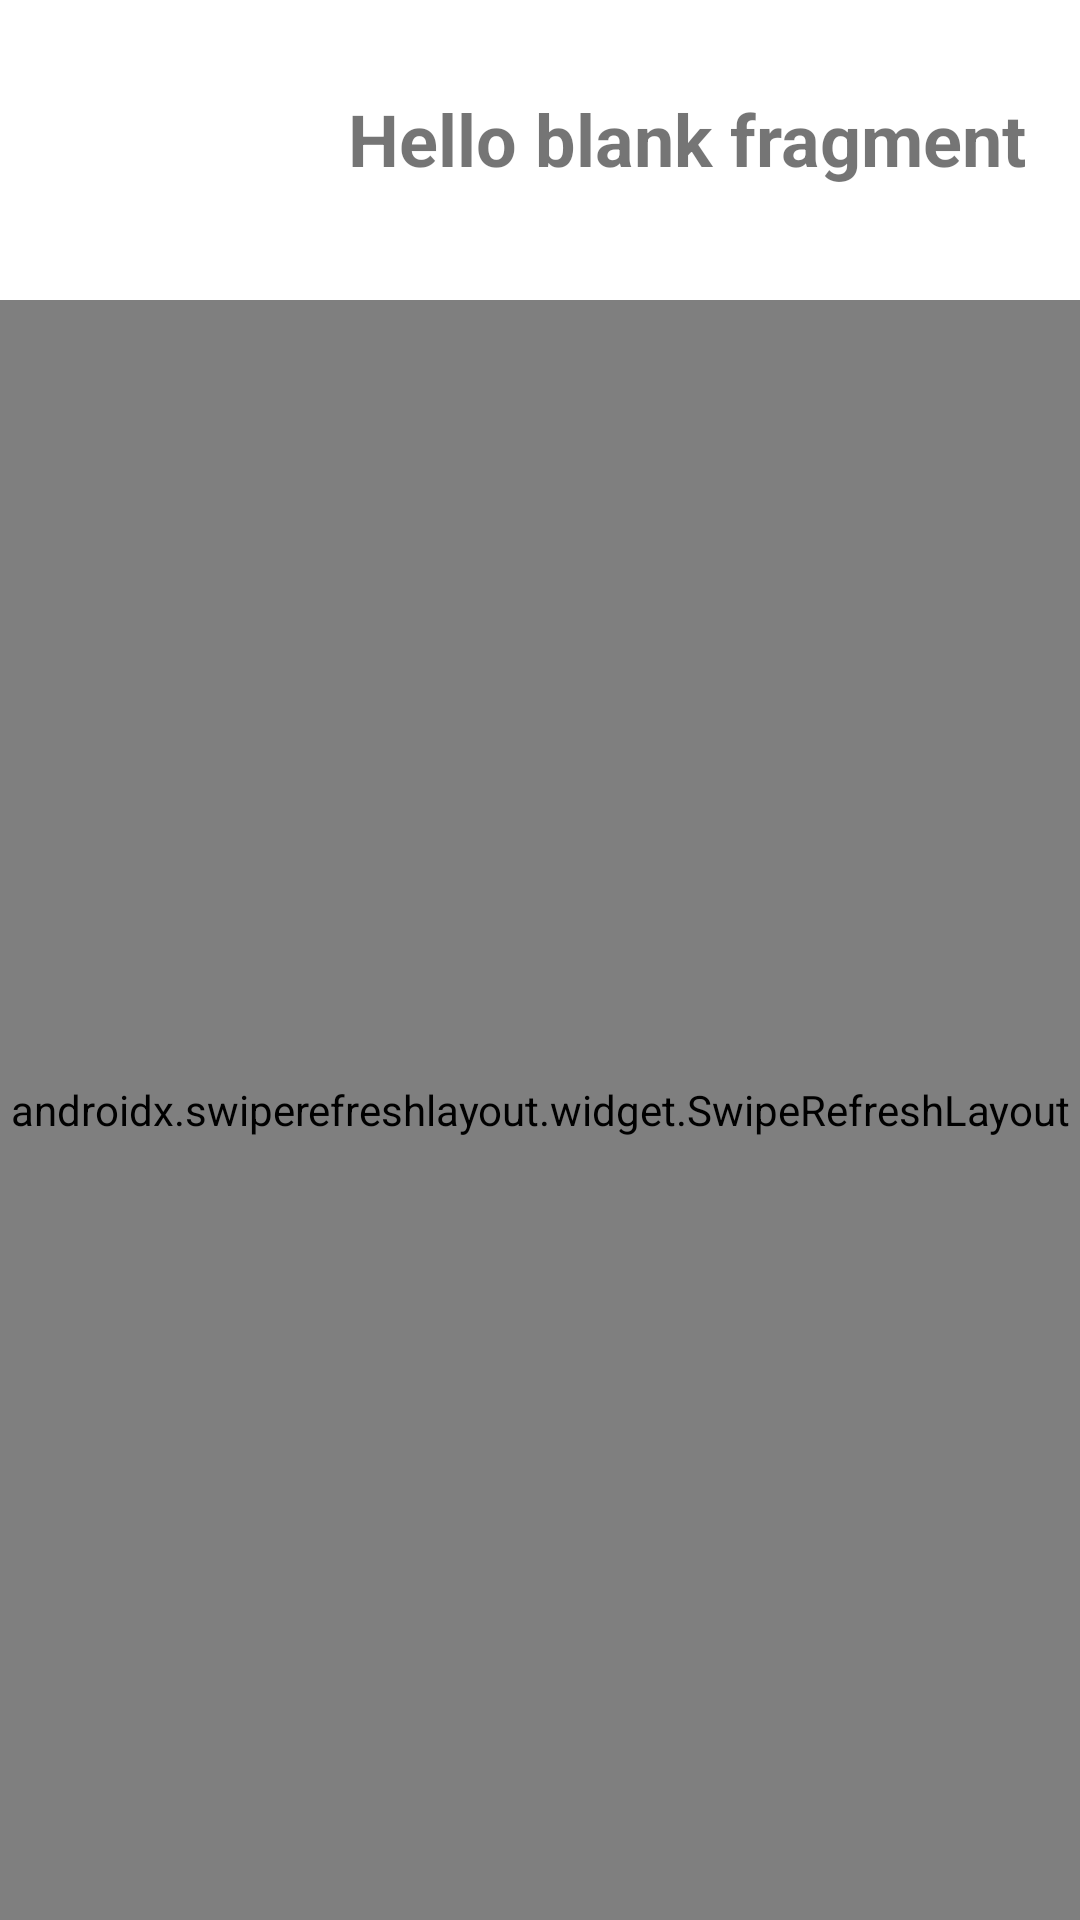

Android layout source for this screen:
<!-- AndroidManifest.xml: application theme Theme.ParstagramRE -->
<!-- res/layout/fragment_profile.xml -->
<?xml version="1.0" encoding="utf-8"?>
<FrameLayout xmlns:android="http://schemas.android.com/apk/res/android"
    xmlns:app="http://schemas.android.com/apk/res-auto"
    xmlns:tools="http://schemas.android.com/tools"
    android:layout_width="match_parent"
    android:layout_height="match_parent"
    tools:context=".Fragments.ProfileFragment">

    <androidx.constraintlayout.widget.ConstraintLayout
        android:layout_width="match_parent"
        android:layout_height="match_parent">

        <TextView
            android:id="@+id/tvProfileName"
            android:layout_width="0dp"
            android:layout_height="wrap_content"
            android:layout_marginStart="16dp"
            android:layout_marginTop="30dp"
            android:text="@string/hello_blank_fragment"
            android:textSize="24sp"
            android:textStyle="bold"
            app:layout_constraintStart_toEndOf="@+id/ivProfileImage"
            app:layout_constraintTop_toTopOf="parent" />

        <ImageView
            android:id="@+id/ivProfileImage"
            android:layout_width="100dp"
            android:layout_height="100dp"
            app:layout_constraintStart_toStartOf="parent"
            app:layout_constraintTop_toTopOf="parent"
            tools:src="@tools:sample/avatars" />

        <androidx.swiperefreshlayout.widget.SwipeRefreshLayout
            android:id="@+id/swipeContainer"
            android:layout_width="0dp"
            android:layout_height="0dp"
            android:visibility="visible"
            app:layout_constraintBottom_toBottomOf="parent"
            app:layout_constraintEnd_toEndOf="parent"
            app:layout_constraintStart_toStartOf="parent"
            app:layout_constraintTop_toBottomOf="@+id/ivProfileImage">

            <androidx.recyclerview.widget.RecyclerView
                android:id="@+id/rvPosts"
                android:layout_width="409dp"
                android:layout_height="501dp"
                android:layout_marginTop="1dp"
                app:layout_constraintEnd_toEndOf="parent"
                app:layout_constraintStart_toStartOf="parent"
                app:layout_constraintTop_toBottomOf="@+id/ivProfileImage" />
        </androidx.swiperefreshlayout.widget.SwipeRefreshLayout>

    </androidx.constraintlayout.widget.ConstraintLayout>



</FrameLayout>
<!-- resources referenced by this layout -->
<resources>
  <string name="hello_blank_fragment">Hello blank fragment</string>
  <style name="Theme.ParstagramRE" parent="Theme.MaterialComponents.DayNight.NoActionBar">
          
          <item name="colorPrimary">@color/insta_Red</item>
          <item name="colorPrimaryVariant">@color/purple_700</item>
          <item name="colorOnPrimary">@color/white</item>
          
          <item name="colorSecondary">@color/teal_200</item>
          <item name="colorSecondaryVariant">@color/teal_700</item>
          <item name="colorOnSecondary">@color/black</item>
          
          <item name="android:statusBarColor" tools:targetApi="l">?attr/colorPrimaryVariant</item>
          
      </style>
  <color name="insta_Red">#DD2A7B</color>
  <color name="purple_700">#FF3700B3</color>
  <color name="white">#FFFFFFFF</color>
  <color name="teal_200">#FF03DAC5</color>
  <color name="teal_700">#FF018786</color>
  <color name="black">#FF000000</color>
</resources>
